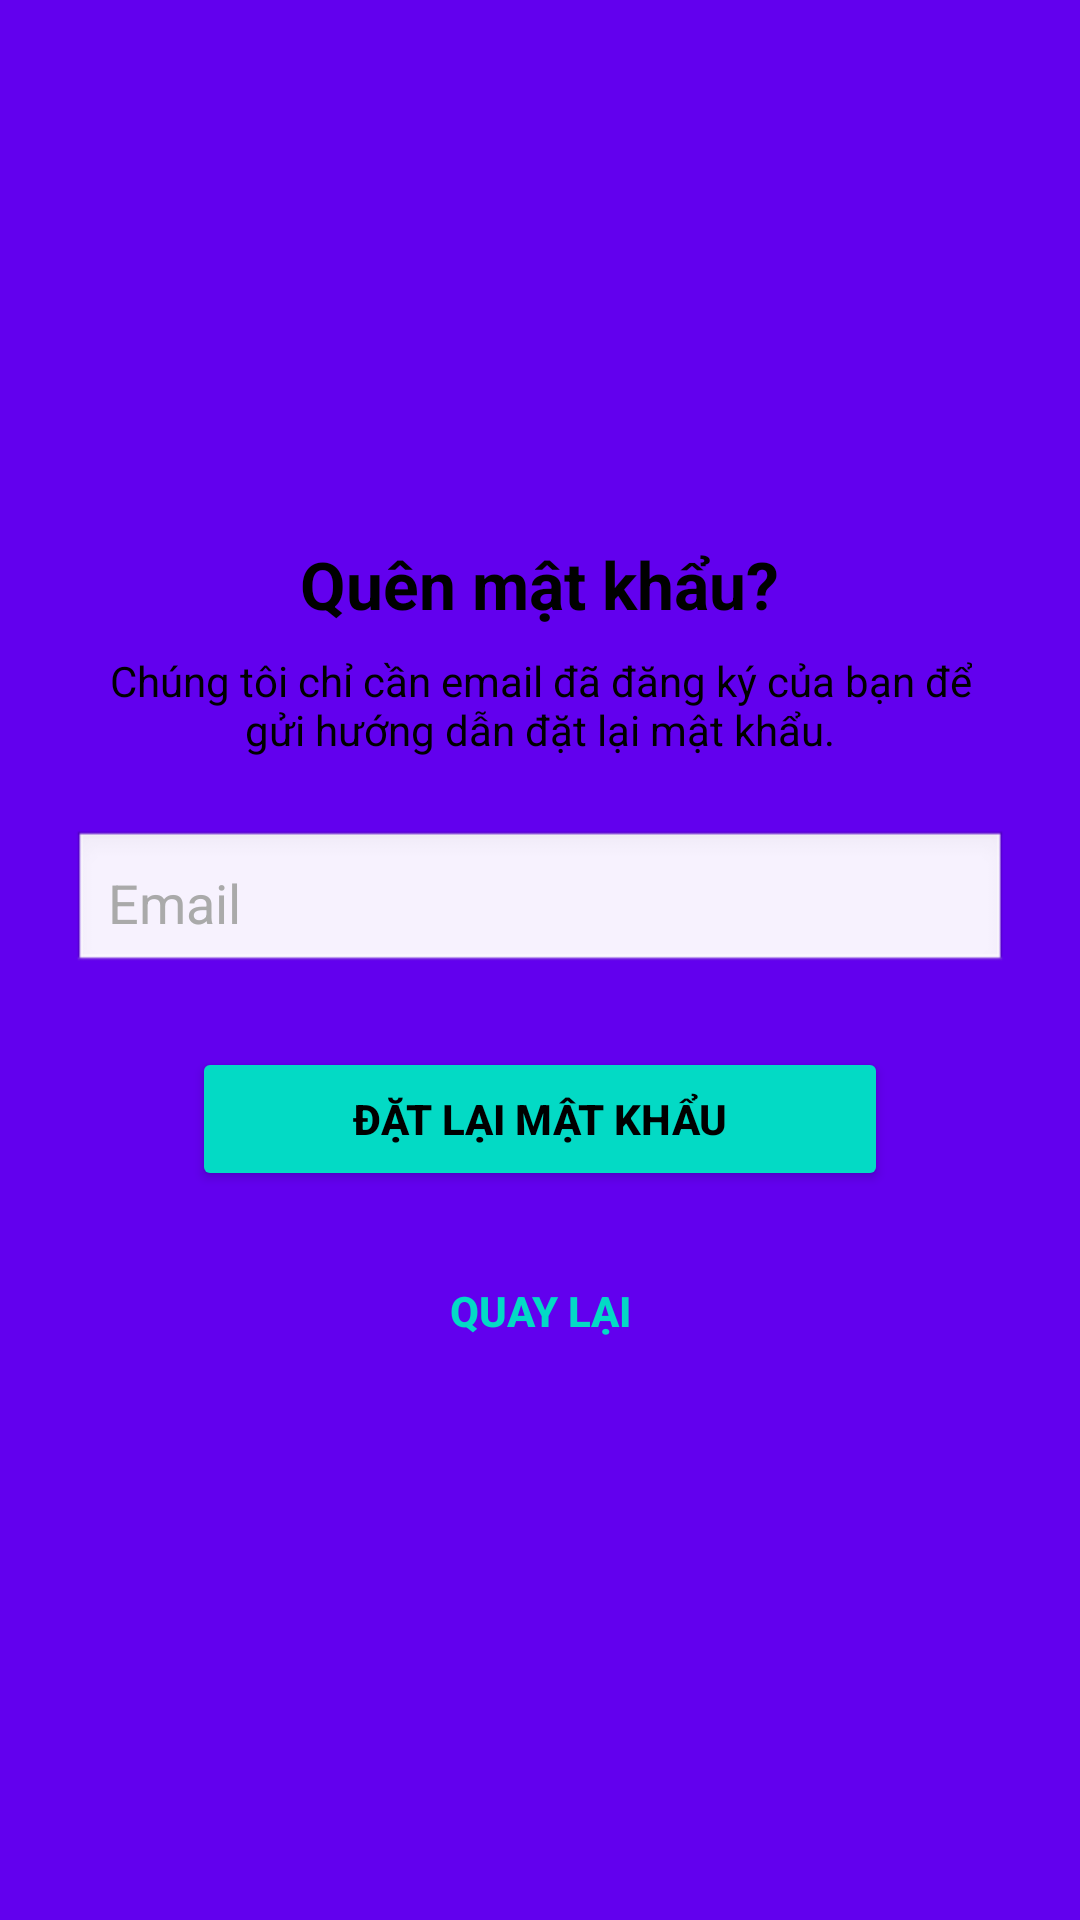

This screen was rendered from an Android layout file. Write that file and the resources it references.
<!-- AndroidManifest.xml: application theme Theme.FinalApp -->
<!-- res/layout/activity_reset_password.xml -->
<?xml version="1.0" encoding="utf-8"?>
<ScrollView xmlns:android="http://schemas.android.com/apk/res/android"
    xmlns:tools="http://schemas.android.com/tools"
    android:layout_width="match_parent"
    android:layout_height="match_parent"
    android:background="@color/colorPrimary"
    tools:context=".ui.login.Reset">

    <LinearLayout
        android:layout_width="match_parent"
        android:layout_height="wrap_content"
        android:orientation="vertical"
        android:gravity="center"
        android:padding="24dp">

        
        <ImageView
            android:layout_width="100dp"
            android:layout_height="100dp"
            android:layout_marginTop="40dp"
            android:layout_marginBottom="16dp"
            android:src="@mipmap/ic_launcher"
            android:contentDescription="Logo"
            android:scaleType="centerInside" />

        
        <TextView
            android:layout_width="wrap_content"
            android:layout_height="wrap_content"
            android:text="@string/lbl_forgot_password"
            android:textColor="@android:color/black"
            android:textSize="22sp"
            android:textStyle="bold"
            android:layout_marginBottom="8dp" />

        
        <TextView
            android:layout_width="wrap_content"
            android:layout_height="wrap_content"
            android:text="@string/forgot_password_msg"
            android:textColor="@android:color/black"
            android:textSize="14sp"
            android:gravity="center"
            android:layout_marginBottom="24dp"
            android:paddingHorizontal="12dp" />

        
        <EditText
            android:id="@+id/email"
            android:layout_width="match_parent"
            android:layout_height="wrap_content"
            android:hint="@string/hint_email"
            android:inputType="textEmailAddress"
            android:background="@android:drawable/edit_text"
            android:padding="12dp"
            android:textColor="@android:color/black"
            android:textColorHint="@android:color/darker_gray"
            android:layout_marginBottom="24dp" />

        
        <Button
            android:id="@+id/btn_reset_password"
            android:layout_width="232dp"
            android:layout_height="wrap_content"
            android:layout_marginBottom="16dp"
            android:backgroundTint="@color/colorAccent"
            android:paddingVertical="12dp"
            android:text="@string/btn_reset_password"
            android:textColor="@android:color/black"
            android:textStyle="bold" />

        
        <Button
            android:id="@+id/btn_back"
            android:layout_width="wrap_content"
            android:layout_height="wrap_content"
            android:background="@null"
            android:text="@string/btn_back"
            android:textColor="@color/colorAccent"
            android:textSize="14sp"
            android:textStyle="bold" />

        
        <ProgressBar
            android:id="@+id/progressBar"
            android:layout_width="40dp"
            android:layout_height="40dp"
            android:visibility="gone"
            android:layout_marginTop="24dp"
            android:layout_gravity="center" />
    </LinearLayout>
</ScrollView>
<!-- resources referenced by this layout -->
<resources>
  <string name="btn_back">Quay lại</string>
  <string name="btn_reset_password">Đặt lại mật khẩu</string>
  <string name="forgot_password_msg">Chúng tôi chỉ cần email đã đăng ký của bạn để gửi hướng dẫn đặt lại mật khẩu.</string>
  <string name="hint_email">Email</string>
  <string name="lbl_forgot_password">Quên mật khẩu?</string>
  <style name="Theme.FinalApp" parent="Theme.MaterialComponents.DayNight.DarkActionBar">
          <item name="windowActionBar">false</item>
          <item name="windowNoTitle">true</item>
          
          <item name="colorOnSecondary">@color/black</item>
          
          <item name="android:statusBarColor" tools:targetApi="l">?attr/colorPrimaryVariant</item>
          
      </style>
  <!-- not gathered from this repository: default colours our renderer supplied (Android Studio template values) -->
  <color name="black">#FF000000</color>
  <color name="colorPrimary">#FF6200EE</color>
  <color name="colorAccent">#FF03DAC5</color>
</resources>
